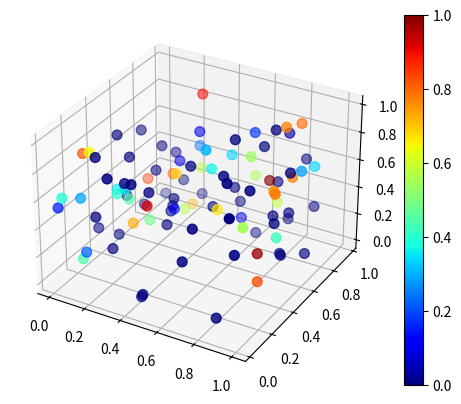

Python code for this plot:
import numpy as np
import matplotlib.pyplot as plt

if __name__ == '__main__':
    N = 100
    X = np.random.rand(N, 3)
    y = np.random.rand(N) * 2 - 1
    print(y)

    fig = plt.figure()
    ax1 = fig.add_subplot(111, projection='3d')
    sc = ax1.scatter(X[:, 0], X[:, 1], zs=X[:, 2], zdir='z', s=50, vmin=0, vmax=1, c=y, cmap=plt.cm.jet)
    plt.colorbar(sc)

    plt.show()
